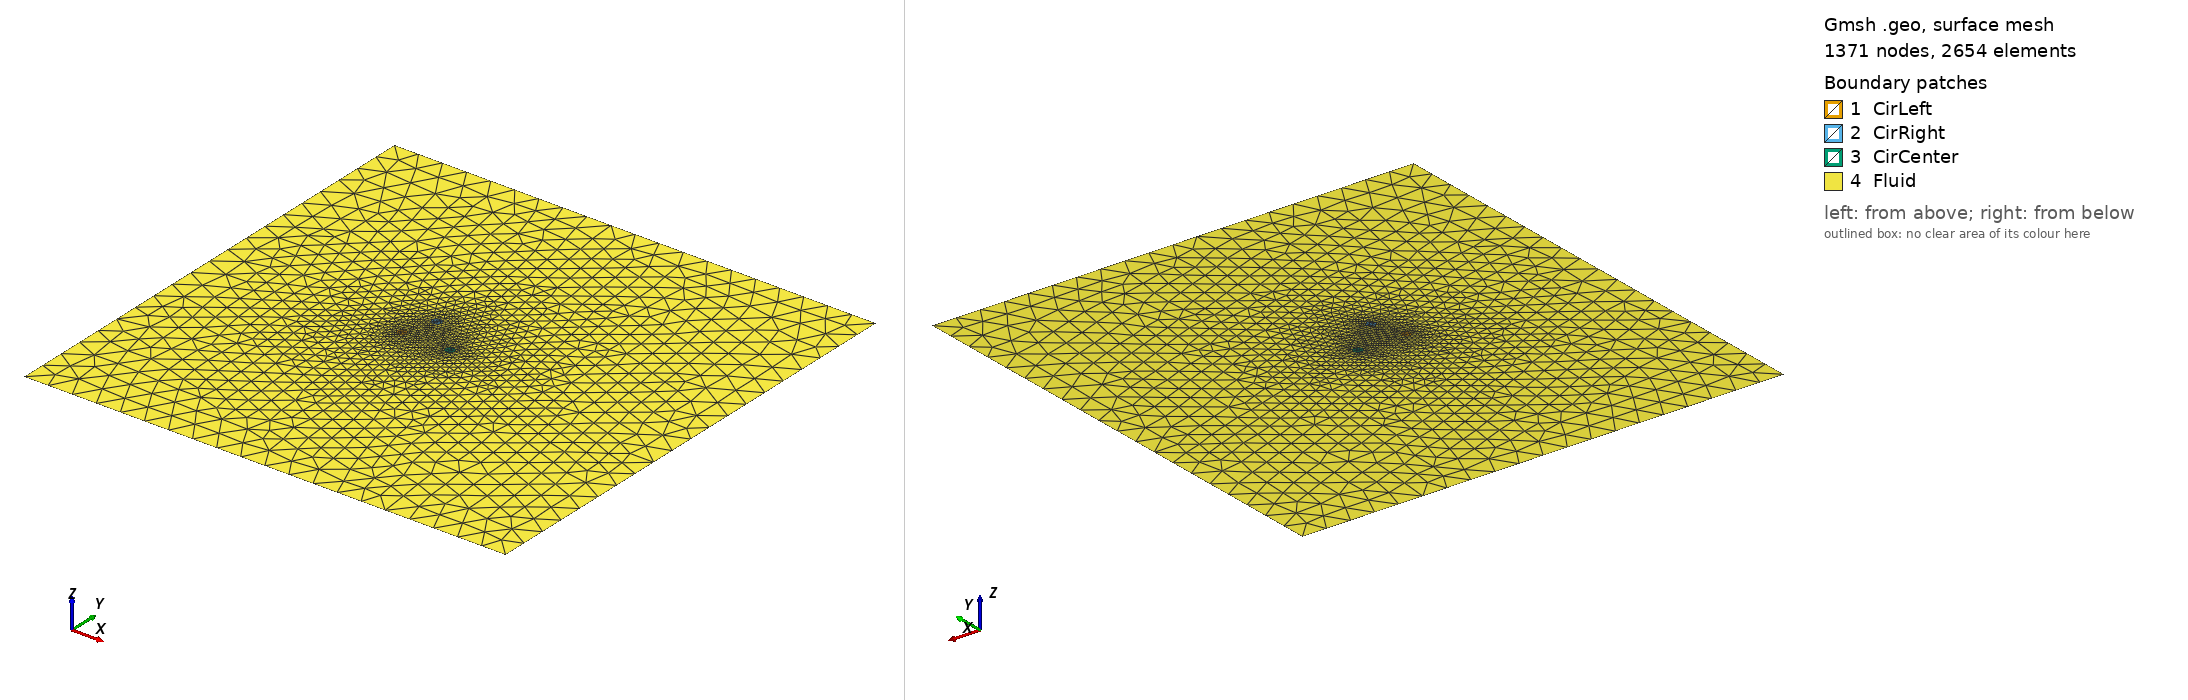

Gmsh geometry script, surface-meshed: 1371 nodes, 2654 surface elements. Boundary patches (legend numbers): 1 CirLeft, 2 CirRight, 3 CirCenter, 4 Fluid. Left view from above one corner, right view from below the opposite corner. Legend entries are the model's physical surfaces. The drawing asked Gmsh for element sizes between 1% and 20% of the model's largest extent; the script's own settings can give other sizes.

=== three_sphere_beta_140.geo (drawn) ===
RCircle = 0.1;
RDom = 10;

h = 0.5;
lcCircle = h/10;
lcDom = h;
Beta = 140/180*3.141592;

// The construction of the center circle
Center = 0;
Centery = 0;

Point(9) = {Center,Centery,0,lcCircle};
Point(10) = {Center+RCircle,Centery,0,lcCircle};
Point(11) = {Center-RCircle,Centery,0,lcCircle};
Circle(7) = {10,9,11};
Circle(8) = {11,9,10};

// The construction of the left circle
leftCenter = Center-10*RCircle;

Point(1) = {leftCenter,Centery,0,lcCircle};
Point(2) = {leftCenter+RCircle,Centery,0,lcCircle};
Point(3) = {leftCenter,RCircle+Centery,0,lcCircle};
Point(4) = {leftCenter,-RCircle+Centery,0,lcCircle};
Circle(1) = {2,1,3};
Circle(2) = {4,1,2};
Circle(3) = {3,1,4};

RightCenter = Center+10*RCircle;

CenterX_right=Cos(Beta);
CenterY_right=Sin(Beta);


// The construction of the right circle
Point(5) = {CenterX_right, CenterY_right,0,lcCircle};
Point(6) = {CenterX_right-RCircle, CenterY_right,0,lcCircle};
Point(7) = {CenterX_right,RCircle+ CenterY_right,0,lcCircle};
Point(8) = {CenterX_right,-RCircle+ CenterY_right,0,lcCircle};
Circle(4) = {7,5,6};
Circle(5) = {6,5,8};
Circle(6) = {8,5,7};

// Defining the arcs and surfaces of the three circles
Line Loop(7) = {1,2,3};
Plane Surface(8) = {7};
Line Loop(9) = {4,5,6};
Plane Surface(10) = {9};
Line Loop(11) = {7,8};
Plane Surface(11) = {11};


// Rectangle parameters

HalfSide = 5;
HalfHeight = 5;
//HalfSide = 5*RightCenter;
//HalfHeight = 2*RightCenter;

// Rectangle vertices
Point(12) = {-HalfSide,-HalfHeight,0,lcDom};
Point(13) = {HalfSide,-HalfHeight,0,lcDom};
Point(14) = {HalfSide,HalfHeight,0,lcDom};
Point(15) = {-HalfSide,HalfHeight,0,lcDom};

// Rectangle lines
Line(16) = {12, 13};
Line(17) = {13, 14};
Line(18) = {14, 15};
Line(19) = {15, 12};
Line Loop(20) = {16,17,18,19};

// Defining the rectangle surface
Plane Surface(21) = {20, 7, 9, 11};


Physical Curve("CircleLeft") = {1, 3, 2};
Physical Curve("CircleCenter") = {7, 8};
Physical Curve("CircleRight") = {4, 5, 6};
Physical Curve("BoxWalls") = {16, 17, 18, 19};

Physical Surface("CirLeft") = {8};
Physical Surface("CirCenter") = {11};
Physical Surface("CirRight") = {10};
Physical Surface("Fluid") = {21};
